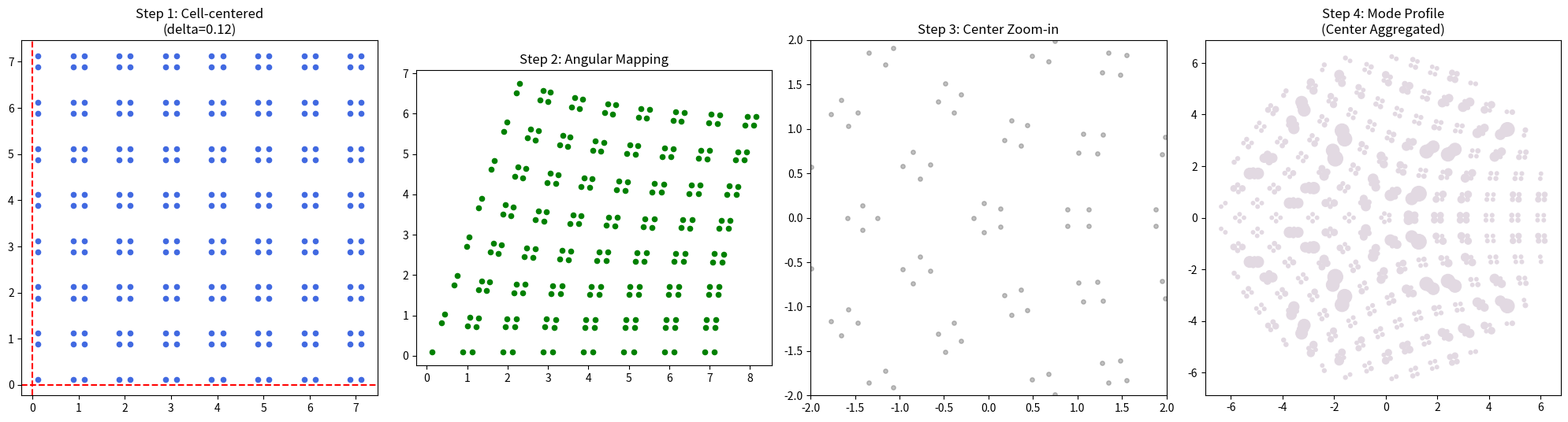

Reproduce this figure in Python.
"""
通过调小 delta 观察旋错核心附近点的聚集，并求解对应的拓扑局域态。

术语提示：GDS 是芯片版图文件；disclination 表示旋错缺陷；TB/紧束缚模型用于用矩阵近似描述耦合模态。
"""

import numpy as np
import matplotlib.pyplot as plt

# ==========================================
# 1. 关键参数调整区
# ==========================================
target_n = 5       # 目标对称性
Nx, Ny = 8, 8      
a = 1.0            

# ⭐ 调整 delta：delta 越小，中心三个点靠得越近
# 建议尝试 0.1 (极度聚集) 到 0.2 (中等聚集)
delta = 0.12       

# 物理参数：胞内紧、胞外松
t_intra = 1.0      
t_inter = 0.2      

# ==========================================
# 2. 自动化流程
# ==========================================
plt.figure(figsize=(20, 5))

# --- STEP 1: 晶胞内切割 (Cell-centered Cut) ---
q1_atoms = []
for i in range(Nx):
    for j in range(Ny):
        cx, cy = i * a, j * a
        # 生成胞内 4 个原子
        basis = np.array([
            [cx - delta, cy - delta], [cx + delta, cy - delta],
            [cx - delta, cy + delta], [cx + delta, cy + delta]
])
        # 严格保留第一象限原子 (含坐标为 0 的点)
        for atom in basis:
            if atom[0] >= -1e-9 and atom[1] >= -1e-9:
                q1_atoms.append(atom)
q1_pos = np.array(q1_atoms)

plt.subplot(141)
plt.scatter(q1_pos[:,0], q1_pos[:,1], s=20, c='royalblue')
plt.axvline(0, color='r', ls='--'); plt.axhline(0, color='r', ls='--')
plt.gca().set_aspect('equal')
plt.title(f"Step 1: Cell-centered\n(delta={delta})")

# --- STEP 2: 角度映射 ---
coeff = (360.0 / target_n) / 90.0
stretched_unit = []
for x, y in q1_pos:
    r = np.sqrt(x**2 + y**2)
    phi = np.arctan2(y, x) * coeff
    stretched_unit.append([r * np.cos(phi), r * np.sin(phi)])
stretched_unit = np.array(stretched_unit)

plt.subplot(142)
plt.scatter(stretched_unit[:,0], stretched_unit[:,1], s=20, c='green')
plt.gca().set_aspect('equal'); plt.title("Step 2: Angular Mapping")

# --- STEP 3: 旋转拼接 (看中心聚集情况) ---
final_pos = []
for i in range(target_n):
    theta = i * (2 * np.pi / target_n)
    rot = np.array([[np.cos(theta), -np.sin(theta)], [np.sin(theta), np.cos(theta)]])
    final_pos.extend(stretched_unit @ rot.T)
pos = np.array(final_pos)

# 严格去重 (防止重叠点)
_, indices = np.unique(np.round(pos, 6), axis=0, return_index=True)
pos = pos[indices]
pos = pos[np.linalg.norm(pos, axis=1) < Nx * a * 0.8]

plt.subplot(143)
plt.scatter(pos[:,0], pos[:,1], s=15, c='gray', alpha=0.5)
# 放大中心观察
plt.xlim(-2, 2); plt.ylim(-2, 2)
plt.gca().set_aspect('equal'); plt.title("Step 3: Center Zoom-in")

# --- STEP 4: 拓扑局域态 ---
num = len(pos)
H = np.zeros((num, num))
d_intra = (2 * delta) * 1.2
d_inter = (a - 2 * delta) * 1.2

for i in range(num):
    for j in range(i + 1, num):
        r = np.linalg.norm(pos[i] - pos[j])
        if r < d_intra: H[i, j] = H[j, i] = t_intra
        elif r < d_inter: H[i, j] = H[j, i] = t_inter

E, V = np.linalg.eigh(H)
mode = V[:, len(E)//2]
intensity = np.abs(mode)**2

plt.subplot(144)
plt.scatter(pos[:,0], pos[:,1], c=np.angle(mode), s=intensity*10000+10, cmap="twilight")
plt.gca().set_aspect('equal')
plt.title(f"Step 4: Mode Profile\n(Center Aggregated)")

plt.tight_layout(); plt.show()
